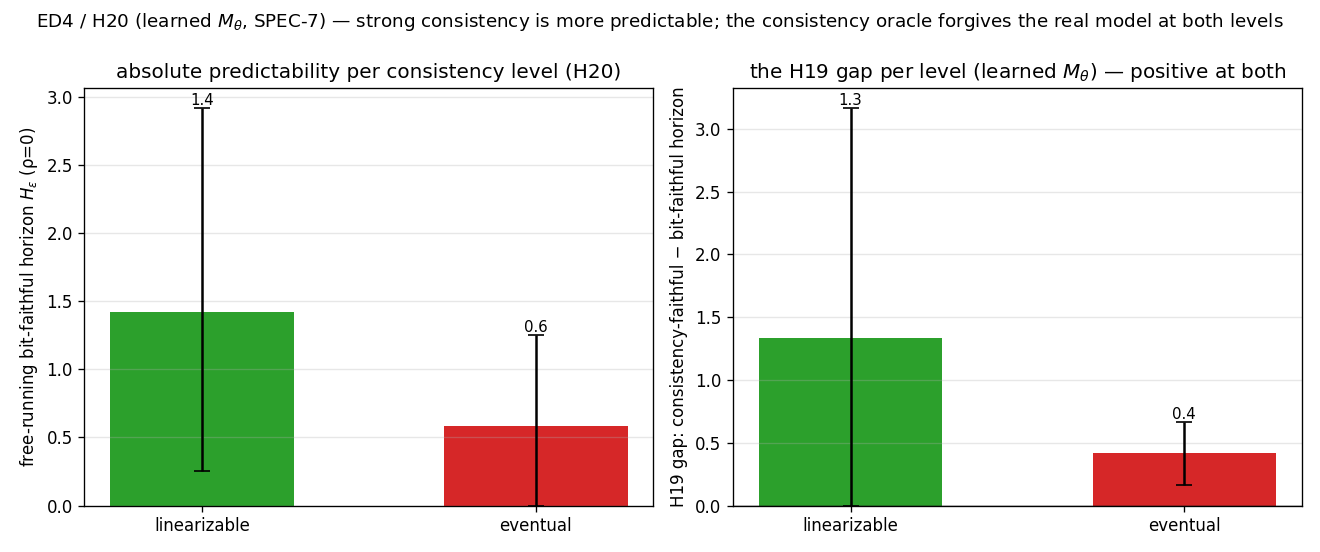

Data behind this chart, as committed beside it:
panel, level, bit_h, bit_lo, bit_hi, cons_h, gap, gap_lo, gap_hi
row, linearizable, 1.417, 0.2500, 2.917, 2.75, 1.333, 0.0000, 3.167
row, eventual, 0.5833, 0.0000, 1.25, 1, 0.4167, 0.1667, 0.6667
verdict, linearizable->eventual, 1.417, , , 0.5833, 1.333, 0.4167, 
